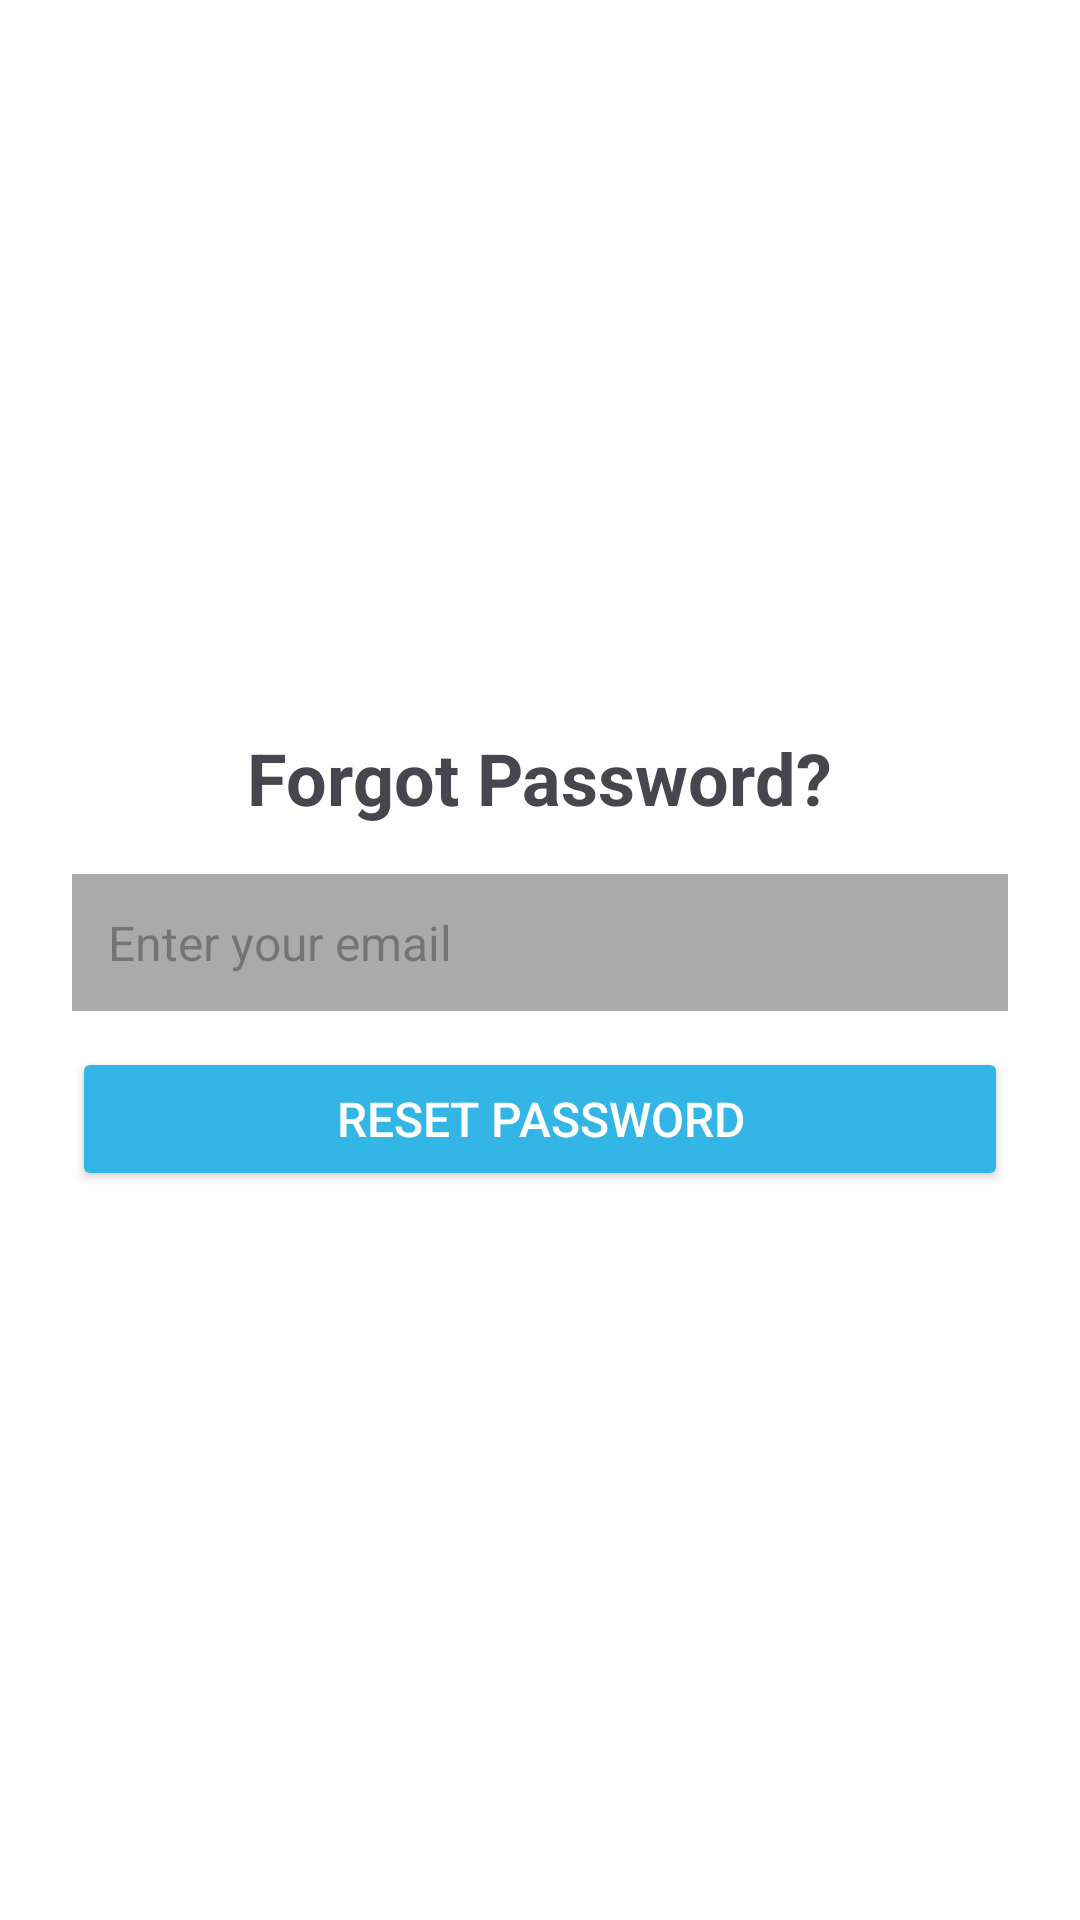

Here is an Android app screen rendered from its layout file. Give the layout XML and the strings, colors and styles it references.
<!-- AndroidManifest.xml: application theme Theme.ExpenseTracker -->
<!-- res/layout/activity_forgot_password.xml -->
<?xml version="1.0" encoding="utf-8"?>
<LinearLayout xmlns:android="http://schemas.android.com/apk/res/android"
    android:layout_width="match_parent"
    android:layout_height="match_parent"
    android:padding="24dp"
    android:orientation="vertical"
    android:gravity="center"
    android:background="@android:color/white">

    <TextView
        android:layout_width="wrap_content"
        android:layout_height="wrap_content"
        android:text="Forgot Password?"
        android:textSize="24sp"
        android:textStyle="bold"
        android:layout_marginBottom="16dp"/>

    <EditText
        android:id="@+id/emailEditText"
        android:layout_width="match_parent"
        android:layout_height="wrap_content"
        android:hint="Enter your email"
        android:inputType="textEmailAddress"
        android:padding="12dp"
        android:background="@android:color/darker_gray"
        android:textSize="16sp"
        android:layout_marginBottom="12dp"/>

    <Button
        android:id="@+id/resetPasswordButton"
        android:layout_width="match_parent"
        android:layout_height="wrap_content"
        android:text="Reset Password"
        android:backgroundTint="@android:color/holo_blue_light"
        android:textColor="@android:color/white"
        android:padding="12dp"
        android:textSize="16sp"/>
</LinearLayout>
<!-- resources referenced by this layout -->
<resources>
  <style name="Theme.ExpenseTracker" parent="Base.Theme.ExpenseTracker" />
  <style name="Base.Theme.ExpenseTracker" parent="Theme.Material3.Light.NoActionBar">
  
          
          <item name="android:windowBackground">@color/white</item>
          <item name="android:statusBarColor">@android:color/transparent</item>
          <item name="android:windowLightStatusBar">true</item>
  
          <item name="android:selectableItemBackgroundBorderless">@null</item>
      </style>
  <color name="white">#FFFFFF</color>
</resources>
